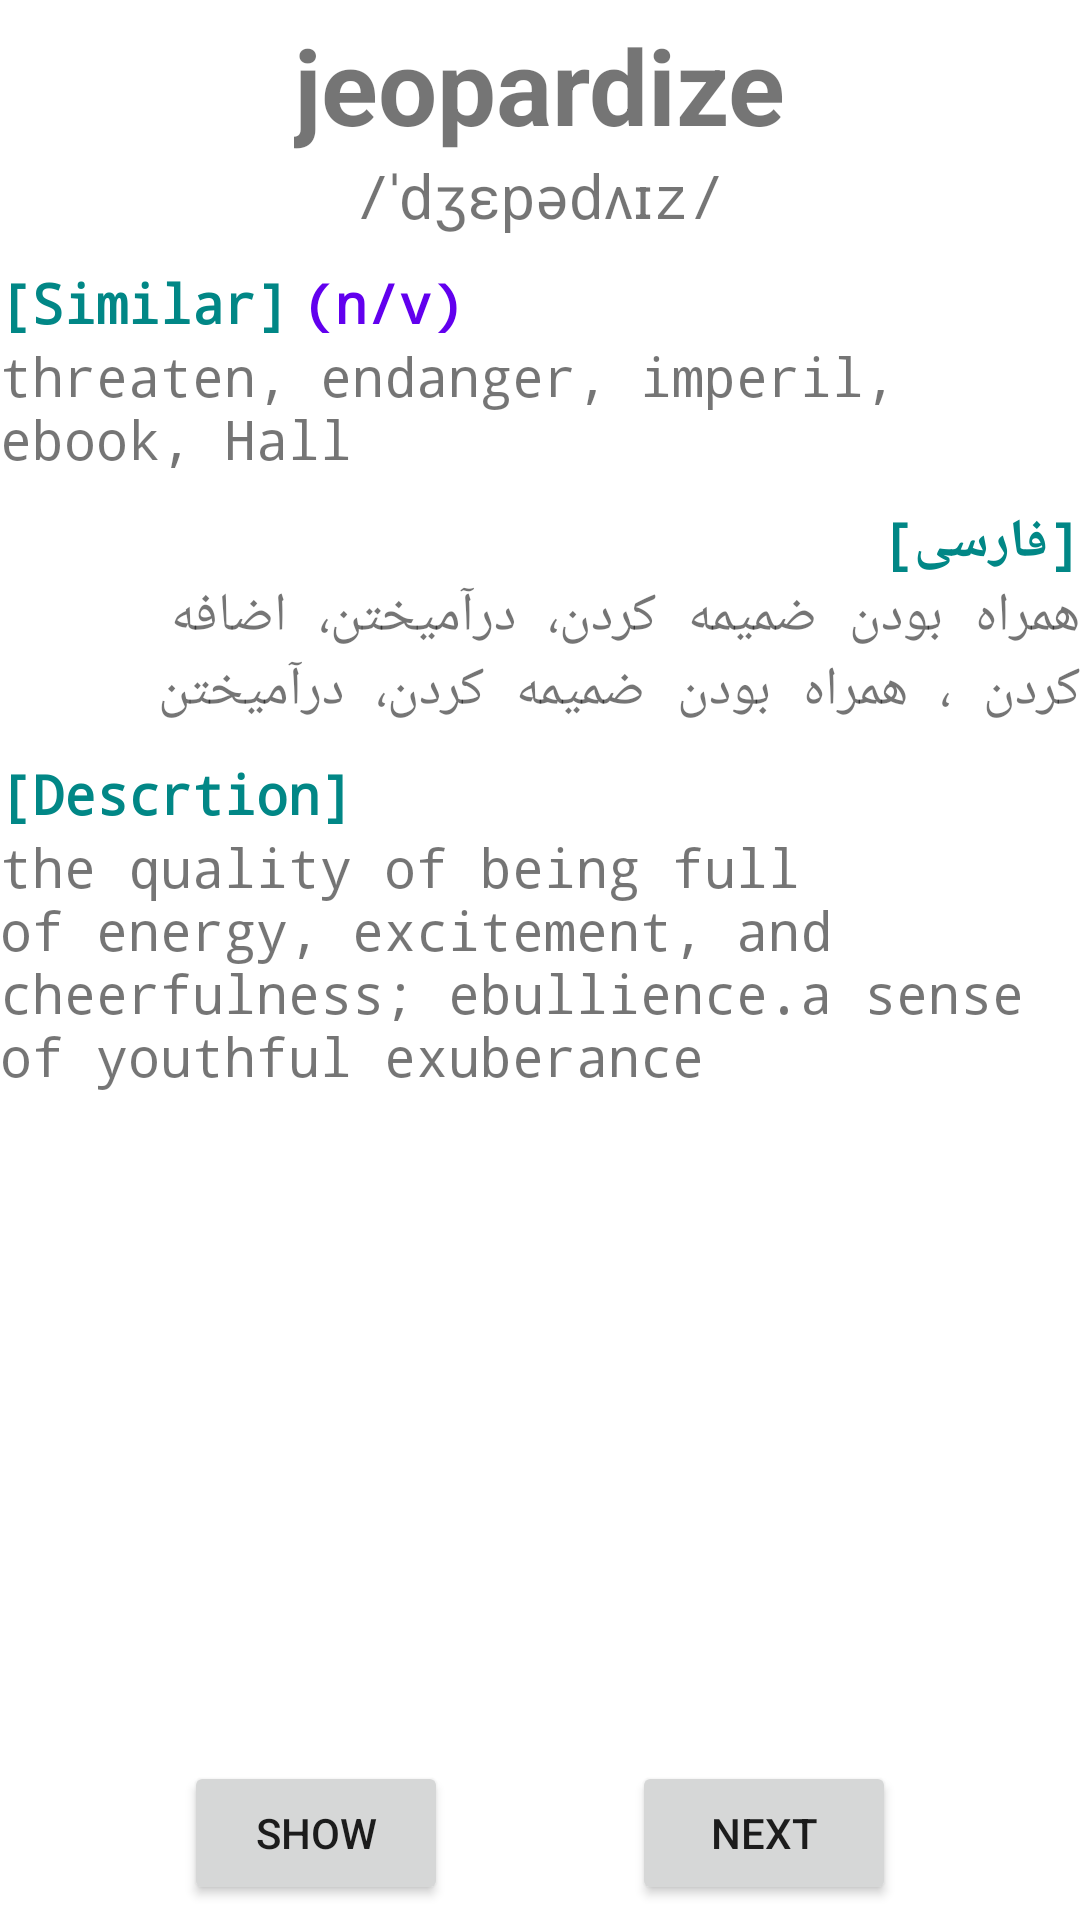

The Android layout XML behind this screen, and the referenced resources:
<!-- AndroidManifest.xml: application theme Theme.MetroTown -->
<!-- res/layout/fragment_card.xml -->
<?xml version="1.0" encoding="utf-8"?>
<androidx.constraintlayout.widget.ConstraintLayout xmlns:android="http://schemas.android.com/apk/res/android"
    xmlns:app="http://schemas.android.com/apk/res-auto"
    xmlns:tools="http://schemas.android.com/tools"
    android:layout_width="match_parent"
    android:layout_height="match_parent"
    android:layout_margin="5dp"
    tools:context=".CardFragment">

    <ScrollView
        android:layout_width="match_parent"
        app:layout_constraintStart_toStartOf="parent"
        app:layout_constraintEnd_toEndOf="parent"
        app:layout_constraintTop_toTopOf="parent"
        app:layout_constraintBottom_toTopOf="@id/btn_show"
        android:layout_height="0dp">

        <androidx.constraintlayout.widget.ConstraintLayout
            android:layout_width="match_parent"
            android:layout_height="wrap_content">
            <TextView
                android:id="@+id/tv_main_vocab"
                android:layout_width="wrap_content"
                android:layout_height="wrap_content"
                android:layout_marginTop="5dp"
                android:fontFamily="sans-serif-medium"
                android:text="jeopardize"
                android:textFontWeight="700"
                android:textSize="35sp"
                app:layout_constraintLeft_toLeftOf="parent"
                app:layout_constraintRight_toRightOf="parent"
                app:layout_constraintTop_toTopOf="parent" />

            <TextView
                android:id="@+id/tv_main_phonemic"
                android:layout_width="wrap_content"
                android:layout_height="wrap_content"
                android:fontFamily="monospace"
                android:text="/ˈdʒɛpədʌɪz/"
                android:textFontWeight="400"
                android:textSize="20sp"
                app:layout_constraintLeft_toLeftOf="parent"
                app:layout_constraintRight_toRightOf="parent"
                app:layout_constraintTop_toBottomOf="@id/tv_main_vocab" />

            <TextView
                android:id="@+id/tv_lbl_similar"
                android:layout_width="wrap_content"
                android:layout_height="wrap_content"
                android:layout_marginTop="10dp"
                android:fontFamily="monospace"
                android:text="[Similar]"
                android:textColor="@color/teal_700"
                android:textFontWeight="700"
                android:textSize="18sp"
                app:layout_constraintLeft_toLeftOf="parent"
                app:layout_constraintTop_toBottomOf="@id/tv_main_phonemic" />

            <TextView
                android:id="@+id/tv_lbl_role"
                android:layout_width="wrap_content"
                android:layout_height="wrap_content"
                android:layout_marginStart="5dp"
                android:layout_marginTop="5dp"
                android:fontFamily="monospace"
                android:text="(n/v)"
                android:textColor="@color/purple_500"
                android:textFontWeight="700"
                android:textSize="18sp"
                app:layout_constraintBottom_toBottomOf="@id/tv_lbl_similar"
                app:layout_constraintLeft_toRightOf="@id/tv_lbl_similar" />

            <TextView
                android:id="@+id/tv_main_similar"
                android:layout_width="wrap_content"
                android:layout_height="wrap_content"
                android:fontFamily="monospace"
                android:text="threaten, endanger, imperil, ebook, Hall"
                android:textSize="18sp"
                app:layout_constraintLeft_toLeftOf="parent"
                app:layout_constraintTop_toBottomOf="@id/tv_lbl_similar" />

            <TextView
                android:id="@+id/tv_lbl_meaning"
                android:layout_width="wrap_content"
                android:layout_height="wrap_content"
                android:layout_marginTop="10dp"
                android:fontFamily="monospace"
                android:text="[فارسی]"
                android:textColor="@color/teal_700"
                android:textFontWeight="700"
                android:textSize="18sp"
                app:layout_constraintRight_toRightOf="parent"
                app:layout_constraintTop_toBottomOf="@id/tv_main_similar" />

            <TextView
                android:id="@+id/tv_main_meaning"
                android:layout_width="wrap_content"
                android:layout_height="wrap_content"
                android:fontFamily="monospace"
                android:text="همراه بودن ضمیمه کردن، درآمیختن، اضافه کردن ، همراه بودن ضمیمه کردن، درآمیختن"
                android:textSize="18sp"
                app:layout_constraintRight_toRightOf="parent"
                app:layout_constraintTop_toBottomOf="@id/tv_lbl_meaning" />

            <TextView
                android:id="@+id/tv_lbl_desc"
                android:layout_width="wrap_content"
                android:layout_height="wrap_content"
                android:layout_marginTop="10dp"
                android:fontFamily="monospace"
                android:text="[Descrtion]"
                android:textColor="@color/teal_700"
                android:textFontWeight="700"
                android:textSize="18sp"
                app:layout_constraintLeft_toLeftOf="parent"
                app:layout_constraintTop_toBottomOf="@id/tv_main_meaning" />

            <TextView
                android:id="@+id/tv_main_desc"
                android:layout_width="wrap_content"
                android:layout_height="wrap_content"
                android:fontFamily="monospace"
                android:text="the quality of being full of energy, excitement, and cheerfulness; ebullience.a sense of youthful exuberance"
                android:textSize="18sp"
                app:layout_constraintLeft_toLeftOf="parent"
                app:layout_constraintTop_toBottomOf="@id/tv_lbl_desc" />
        </androidx.constraintlayout.widget.ConstraintLayout>

    </ScrollView>

    <Button
        android:id="@+id/btn_show"
        android:layout_width="wrap_content"
        android:layout_height="wrap_content"
        android:layout_marginBottom="5dp"
        android:text="Show"
        app:layout_constraintBottom_toBottomOf="parent"
        app:layout_constraintEnd_toStartOf="@id/btn_next"
        app:layout_constraintStart_toStartOf="parent" />

    <Button
        android:id="@+id/btn_next"
        android:layout_width="wrap_content"
        android:layout_height="wrap_content"
        android:layout_marginBottom="5dp"
        android:text="Next"
        app:layout_constraintBottom_toBottomOf="parent"
        app:layout_constraintEnd_toEndOf="parent"
        app:layout_constraintStart_toEndOf="@+id/btn_show" />
</androidx.constraintlayout.widget.ConstraintLayout>
<!-- resources referenced by this layout -->
<resources>
  <style name="Theme.MetroTown" parent="Theme.MaterialComponents.DayNight.DarkActionBar">
          
          <item name="colorPrimary">@color/purple_500</item>
          <item name="colorPrimaryVariant">@color/purple_700</item>
          <item name="colorOnPrimary">@color/white</item>
          
          <item name="colorSecondary">@color/teal_200</item>
          <item name="colorSecondaryVariant">@color/teal_700</item>
          <item name="colorOnSecondary">@color/black</item>
          
          <item name="android:statusBarColor" tools:targetApi="l">?attr/colorPrimaryVariant</item>
          
      </style>
  <!-- not gathered from this repository: default colours our renderer supplied (Android Studio template values) -->
  <color name="purple_500">#FF6200EE</color>
  <color name="purple_700">#FF3700B3</color>
  <color name="teal_200">#FF03DAC5</color>
  <color name="teal_700">#FF018786</color>
  <color name="black">#FF000000</color>
  <color name="white">#FFFFFFFF</color>
</resources>
